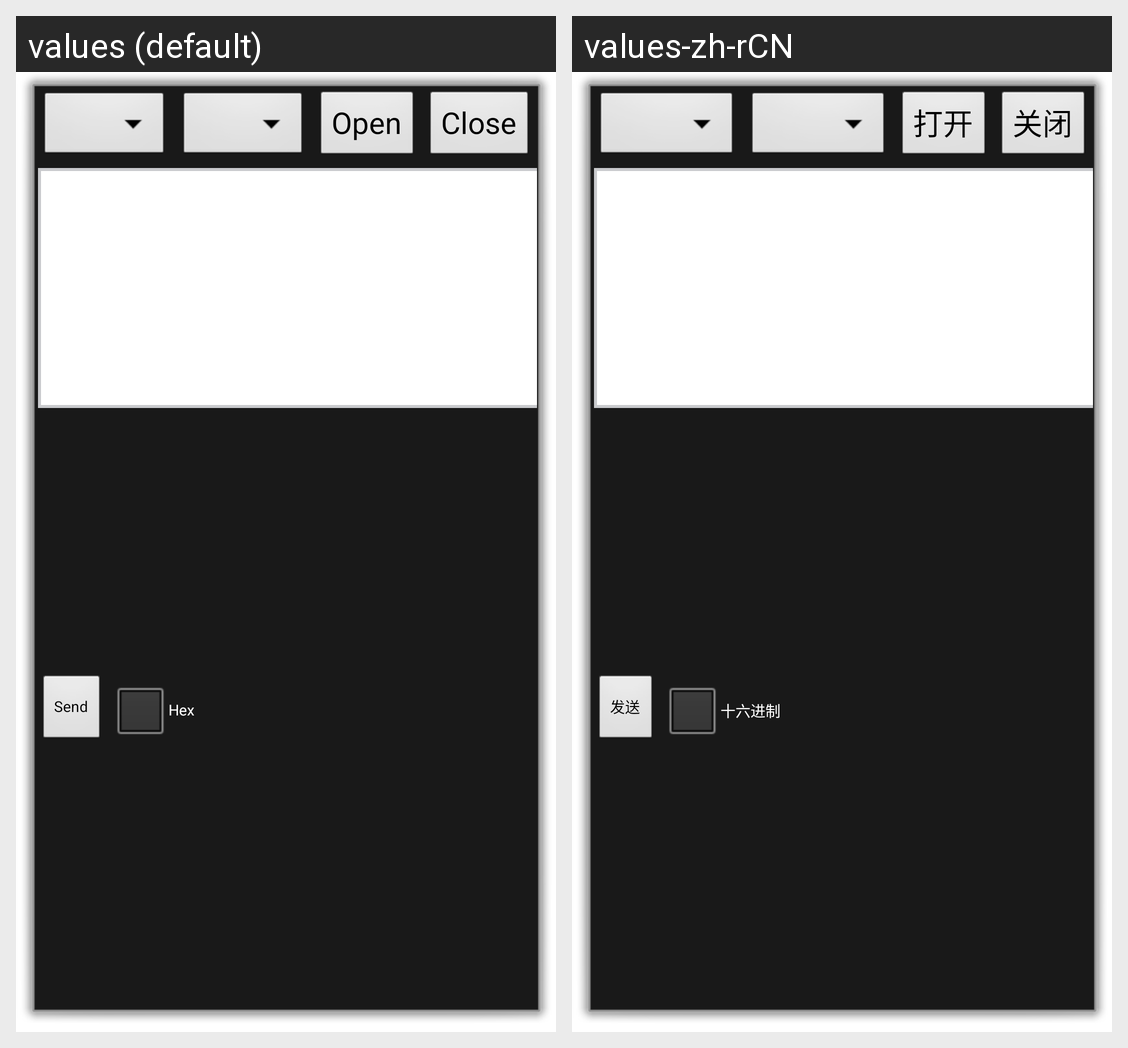

Translations of the strings shown on this Android screen, per locale in the grid:
Android screen res/layout/serialport_layout.xml rendered under 2 locales, left to right: values (default), values-zh-rCN. Device: Nexus 5 (rendered at 1080×1920; each locale shown at half size, 540×960, under a caption strip naming it); theme DialogAcivity.
Strings drawn on this screen, with the default value and each locale's value (text and hints the layout hard-codes, and strings that could not be matched under every locale, appear in the picture but are not listed):

serialport_open
  values: Open
  values-zh-rCN: 打开

serialport_close
  values: Close
  values-zh-rCN: 关闭

serialport_send
  values: Send
  values-zh-rCN: 发送

serialport_hex
  values: Hex
  values-zh-rCN: 十六进制
